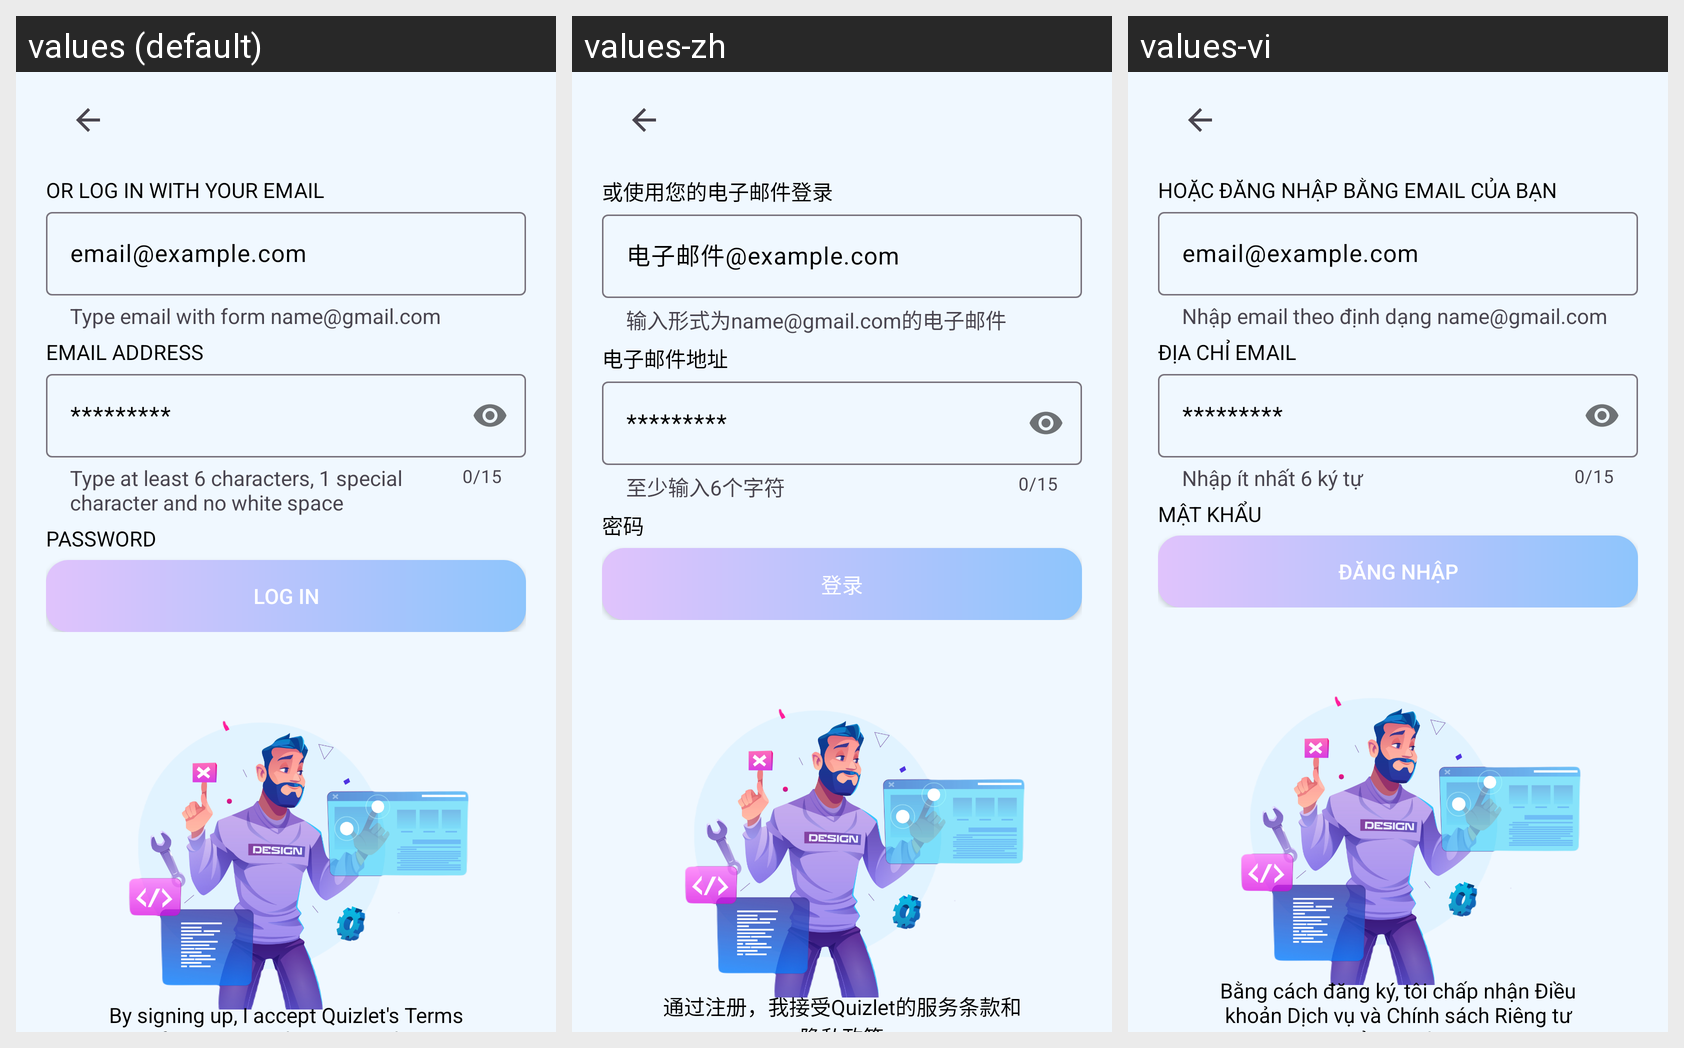

For this localized Android screen grid, give each drawn string resource with its value in every locale shown.
Android screen res/layout/activity_sign_in.xml rendered under 3 locales, left to right: values (default), values-zh, values-vi. Device: Nexus 5 (rendered at 1080×1920; each locale shown at half size, 540×960, under a caption strip naming it); theme Theme.AppQuizlet.
Strings drawn on this screen, with the default value and each locale's value (text and hints the layout hard-codes, and strings that could not be matched under every locale, appear in the picture but are not listed):

or_log_with_email
  values: Or Log in with your email
  values-zh: 或使用您的电子邮件登录
  values-vi: Hoặc Đăng nhập bằng email của bạn

email_hint
  values: email@example.com
  values-zh: 电子邮件@example.com
  values-vi: email@example.com

helper_email
  values: Type email with form name@gmail.com
  values-zh: 输入形式为name@gmail.com的电子邮件
  values-vi: Nhập email theo định dạng name@gmail.com

email_add
  values: Email address
  values-zh: 电子邮件地址
  values-vi: Địa chỉ Email

pass_hint
  values: *********
  values-zh: *********
  values-vi: *********

helper_pass
  values: Type at least 6 characters, 1 special character and no white space
  values-zh: 至少输入6个字符
  values-vi: Nhập ít nhất 6 ký tự

password
  values: Password
  values-zh: 密码
  values-vi: Mật khẩu

log_in
  values: Log in
  values-zh: 登录
  values-vi: Đăng nhập

terms_of_service
  values: By signing up, I accept Quizlet's Terms of Services and Privacy Policy
  values-zh: 通过注册，我接受Quizlet的服务条款和隐私政策
  values-vi: Bằng cách đăng ký, tôi chấp nhận Điều khoản Dịch vụ và Chính sách Riêng tư của Quizlet
